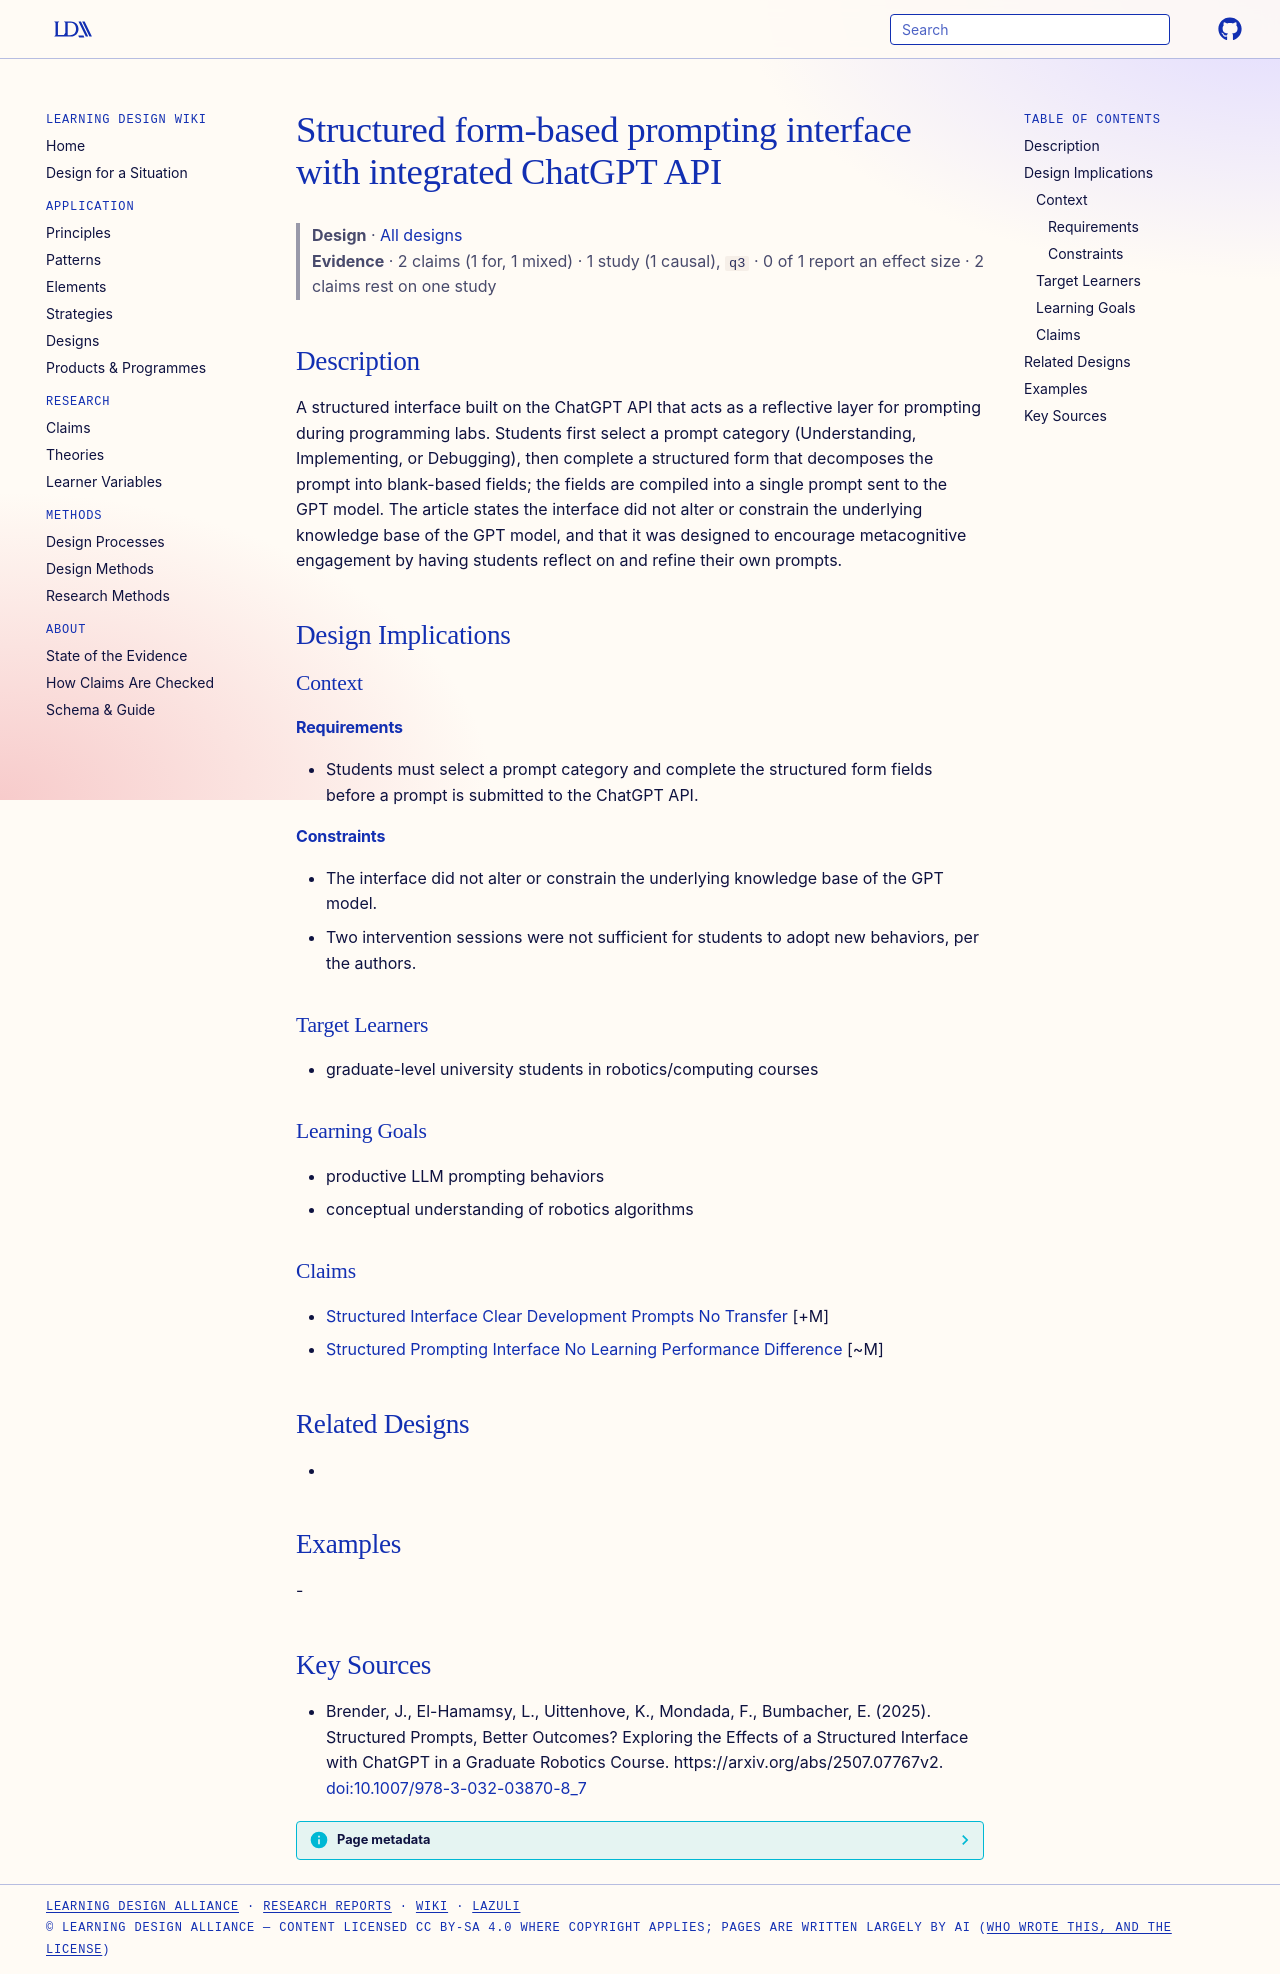

repository: Learning-Design-Alliance/learning-wiki · page: designs/structured-form-based-prompting-interface-chatgpt/index.html · generator: mkdocs

---
type: design
id: structured-form-based-prompting-interface-chatgpt
title: Structured form-based prompting interface with integrated ChatGPT API
description: A structured interface built on the ChatGPT API that acts as a reflective layer for prompting during programming labs.
status: review
generated:
  by: "process:settle-candidates"
  at: 2026-11-21
sources:
  - id: brender-2025
    resource: "https://arxiv.org/abs/2507.07767v2"
    title: "Brender, J., El-Hamamsy, L., Uittenhove, K., Mondada, F., Bumbacher, E. (2025). Structured Prompts, Better Outcomes? Exploring the Effects of a Structured Interface with ChatGPT in a Graduate Robotics Course. https://arxiv.org/abs/2507.07767v2"
    author: Brender, J., El-Hamamsy, L., Uittenhove, K., Mondada, F., Bumbacher, E
---

# Structured form-based prompting interface with integrated ChatGPT API

> **Design** · [All designs](index.md)
> **Evidence** · 2 claims (1 for, 1 mixed) · 1 study (1 causal), `q3` · 0 of 1 report an effect size · 2 claims rest on one study

## Description
A structured interface built on the ChatGPT API that acts as a reflective layer for prompting during programming labs. Students first select a prompt category (Understanding, Implementing, or Debugging), then complete a structured form that decomposes the prompt into blank-based fields; the fields are compiled into a single prompt sent to the GPT model. The article states the interface did not alter or constrain the underlying knowledge base of the GPT model, and that it was designed to encourage metacognitive engagement by having students reflect on and refine their own prompts.

## Design Implications

### Context
#### Requirements
- Students must select a prompt category and complete the structured form fields before a prompt is submitted to the ChatGPT API.
#### Constraints
- The interface did not alter or constrain the underlying knowledge base of the GPT model.
- Two intervention sessions were not sufficient for students to adopt new behaviors, per the authors.

### Target Learners
- graduate-level university students in robotics/computing courses

### Learning Goals
- productive LLM prompting behaviors
- conceptual understanding of robotics algorithms

### Claims
- [Structured Interface Clear Development Prompts No Transfer](../claims/structured-interface-clear-development-prompts-no-transfer.md) [+M]
- [Structured Prompting Interface No Learning Performance Difference](../claims/structured-prompting-interface-no-learning-performance-difference.md) [~M]

## Related Designs
- 

## Examples
-

## Key Sources
- Brender, J., El-Hamamsy, L., Uittenhove, K., Mondada, F., Bumbacher, E. (2025). Structured Prompts, Better Outcomes? Exploring the Effects of a Structured Interface with ChatGPT in a Graduate Robotics Course. https://arxiv.org/abs/2507.07767v2. [doi:10.1007/978-3-032-03870-8_7](https://doi.org/10.1007/978-3-032-03870-8_7)
